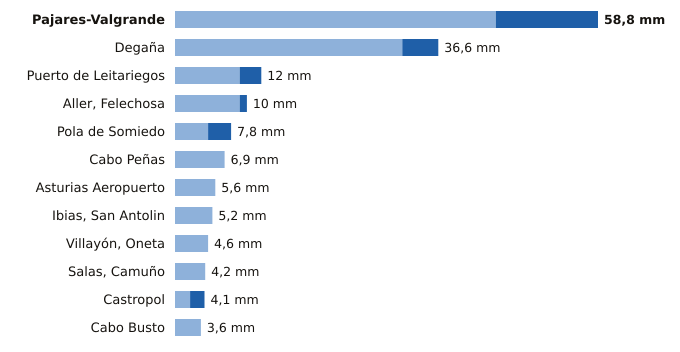

The data file committed next to this chart (first rows):
estacion, provincia, indicativo, mm_6_dias_anteriores, mm_hoy, mm_7_dias, horas_de_hoy
Pajares-Valgrande, Asturias, 1221D, 44.6, 14.2, 58.8, 3
Degaña, Asturias, 1302F, 31.6, 5.0, 36.6, 2
Puerto de Leitariegos, Asturias, 1542, 9.0, 3.0, 12.0, 3
Aller, Felechosa, Asturias, 1226X, 9.0, 1.0, 10.0, 2
Pola de Somiedo, Asturias, 1276F, 4.6, 3.2, 7.8, 3
Cabo Peñas, Asturias, 1210X, 6.9, 0.0, 6.9, 3
Asturias Aeropuerto, Asturias, 1212E, 5.6, 0.0, 5.6, 3
Ibias, San Antolin, Asturias, 1309C, 5.2, 0.0, 5.2, 1
Villayón, Oneta, Asturias, 1327A, 4.6, 0.0, 4.6, 3
Salas, Camuño, Asturias, 1279X, 4.2, 0.0, 4.2, 2
Castropol, Asturias, 1331A, 2.1, 2.0, 4.1, 3
Cabo Busto, Asturias, 1283U, 3.6, 0.0, 3.6, 3
